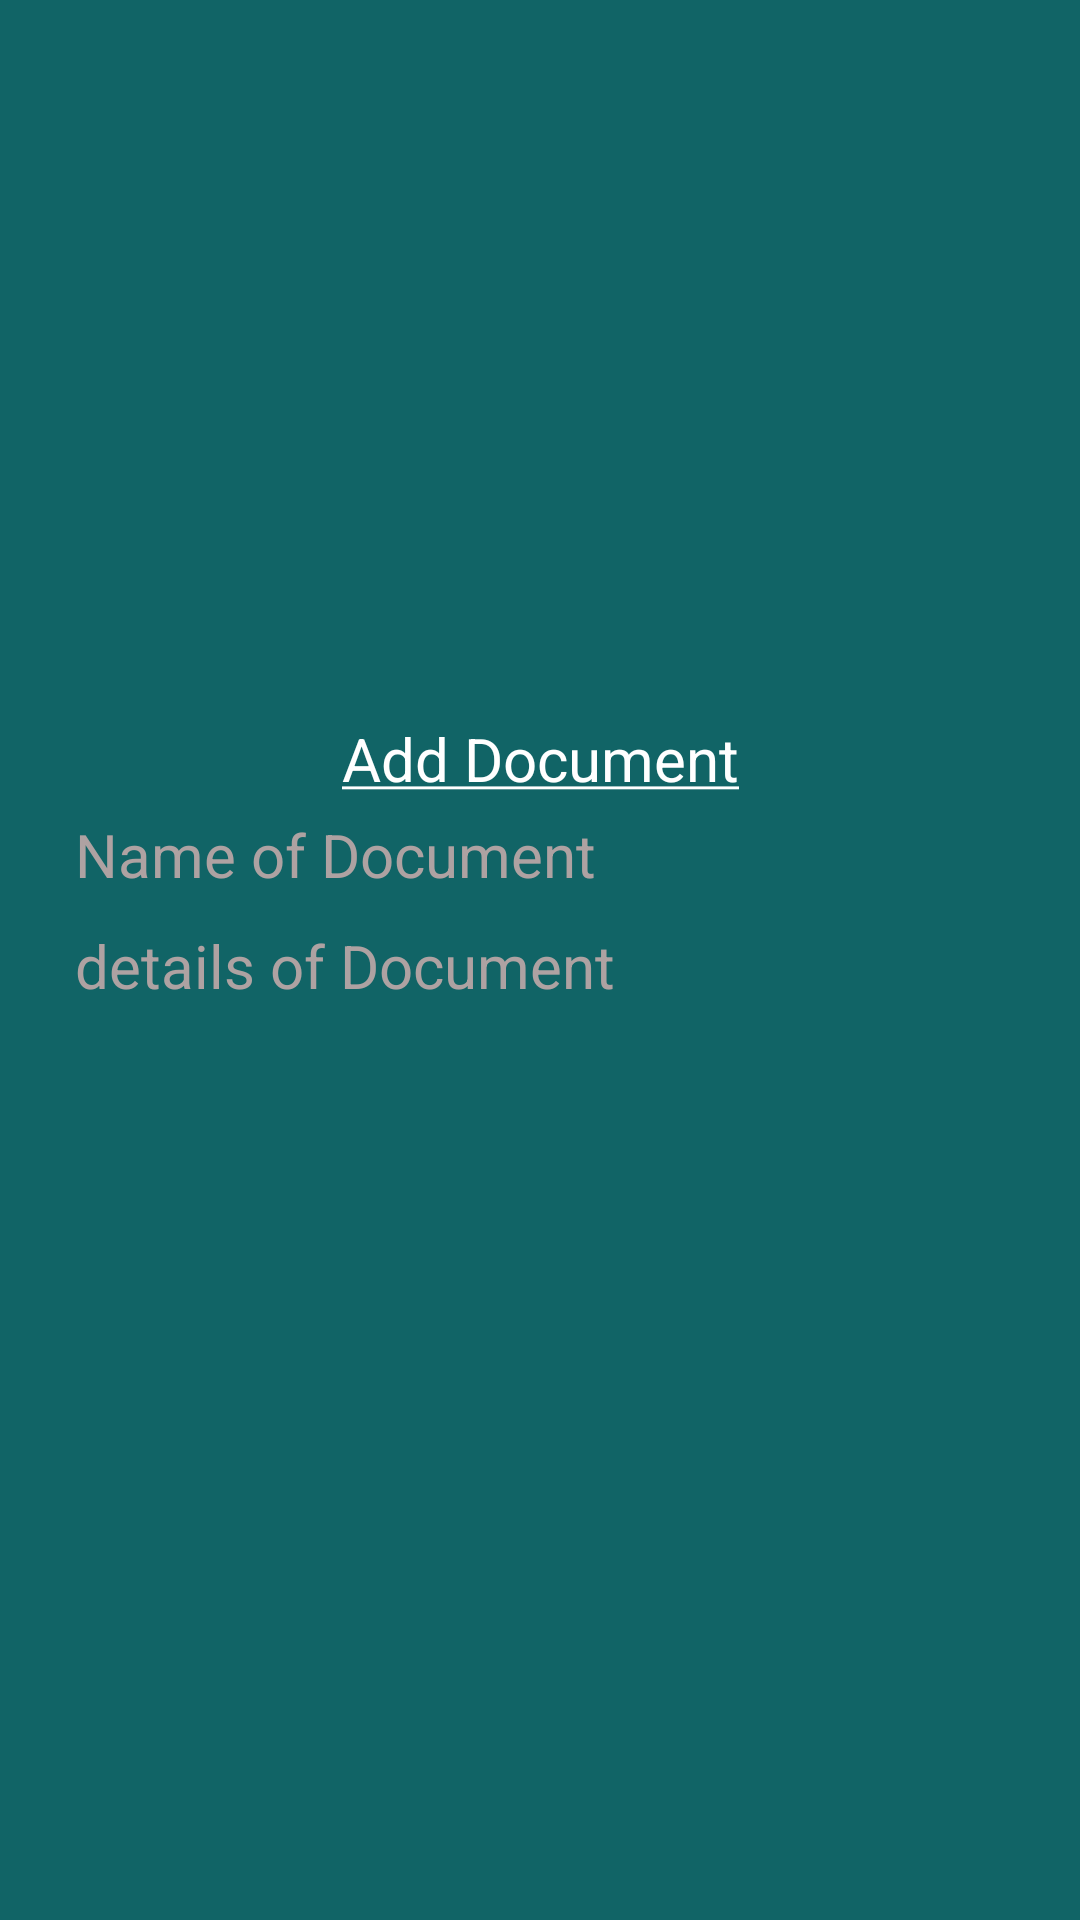

Layout XML and referenced resources for this Android screen:
<!-- AndroidManifest.xml: application theme AppTheme -->
<!-- res/layout/add_document.xml -->
<?xml version="1.0" encoding="utf-8"?>
<LinearLayout xmlns:android="http://schemas.android.com/apk/res/android"
    xmlns:app="http://schemas.android.com/apk/res-auto"
    android:layout_width="350dp"
    android:layout_height="350dp"
    android:layout_gravity="center"
    android:background="@color/colorPrimary"
    android:orientation="vertical">



    <LinearLayout xmlns:android="http://schemas.android.com/apk/res/android"
        android:layout_width="match_parent"
        android:layout_height="match_parent"
        android:layout_margin="20dp"
        android:gravity="center"
        android:orientation="vertical">

        <TextView
            android:layout_width="match_parent"
            android:layout_height="wrap_content"
            android:gravity="center"
            android:text="@string/add_pdfs"
            android:textColor="#fff"
            android:textSize="20dp" />


        <EditText
            android:id="@+id/document_name"
            android:layout_width="match_parent"
            android:layout_height="wrap_content"
            android:layout_margin="5dp"
            android:background="@android:color/transparent"
            android:gravity="top"
            android:hint="Name of Document"
            android:inputType="textCapSentences|textMultiLine"
            android:textColorHint="#aea2a2"
            android:textSize="20dp" />


        <EditText
            android:id="@+id/document_details"
            android:layout_width="match_parent"
            android:layout_height="wrap_content"
            android:layout_margin="5dp"
            android:background="@android:color/transparent"
            android:gravity="top"
            android:hint="details of Document"
            android:inputType="textCapSentences|textMultiLine"
            android:textColorHint="#aea2a2"
            android:textSize="20dp" />





        <Button
            android:id="@+id/close"

            android:layout_width="40dp"
            android:layout_height="40dp"
            android:background="@drawable/ic_send_black_24dp"
            android:layout_marginTop="20dp"/>


    </LinearLayout>


</LinearLayout>
<!-- resources referenced by this layout -->
<resources>
  <color name="colorPrimary">#116466</color>
  <string name="add_pdfs"><u>Add Document</u></string>
  <style name="AppTheme" parent="Theme.AppCompat.Light.DarkActionBar">
          
          <item name="colorPrimary">@color/colorPrimary</item>
          <item name="colorPrimaryDark">#000</item>
          <item name="colorAccent">@color/colorAccent</item>
      </style>
  <color name="colorAccent">#1d201b</color>
</resources>
